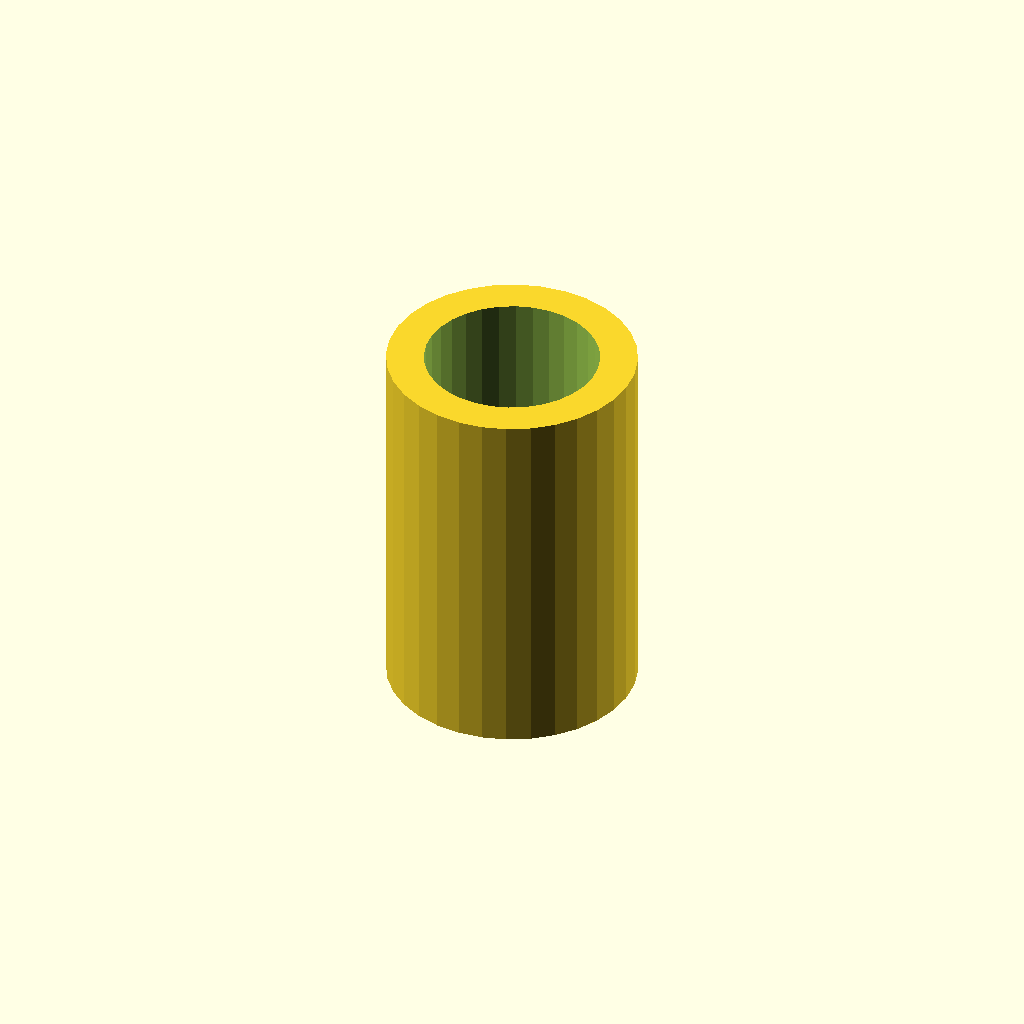
Cell 1: the model at its default parameters.
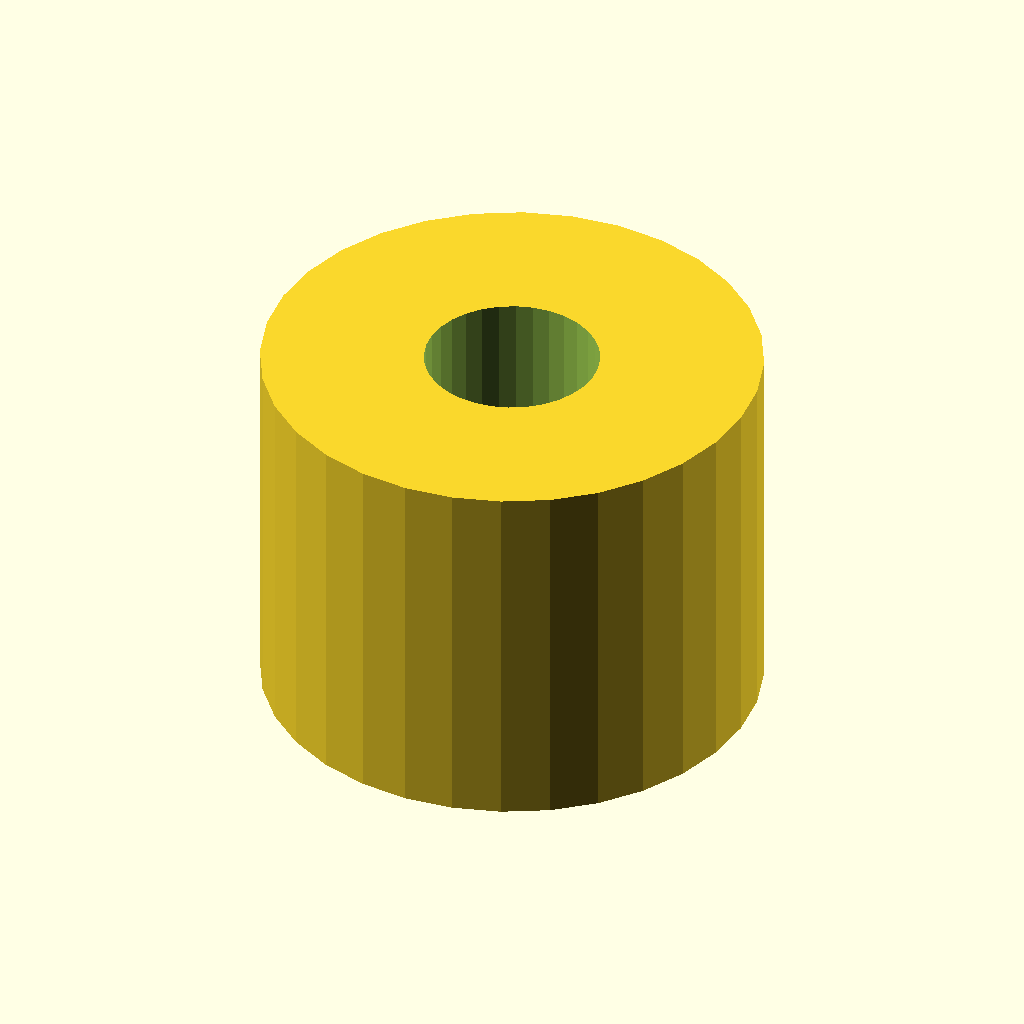
Cell 2 — outerRadius set to 20, the other parameters unchanged.
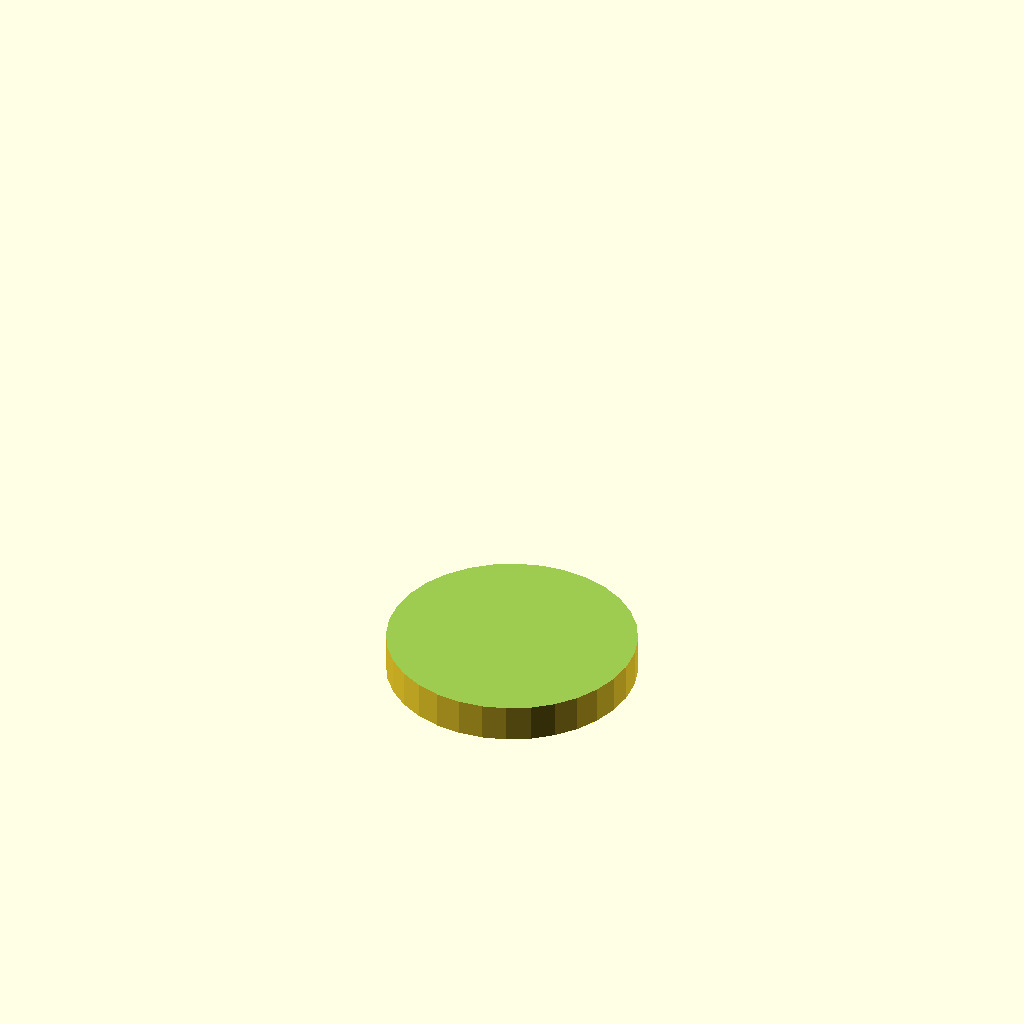
Cell 3: innerRadius = 14 (everything else at default).
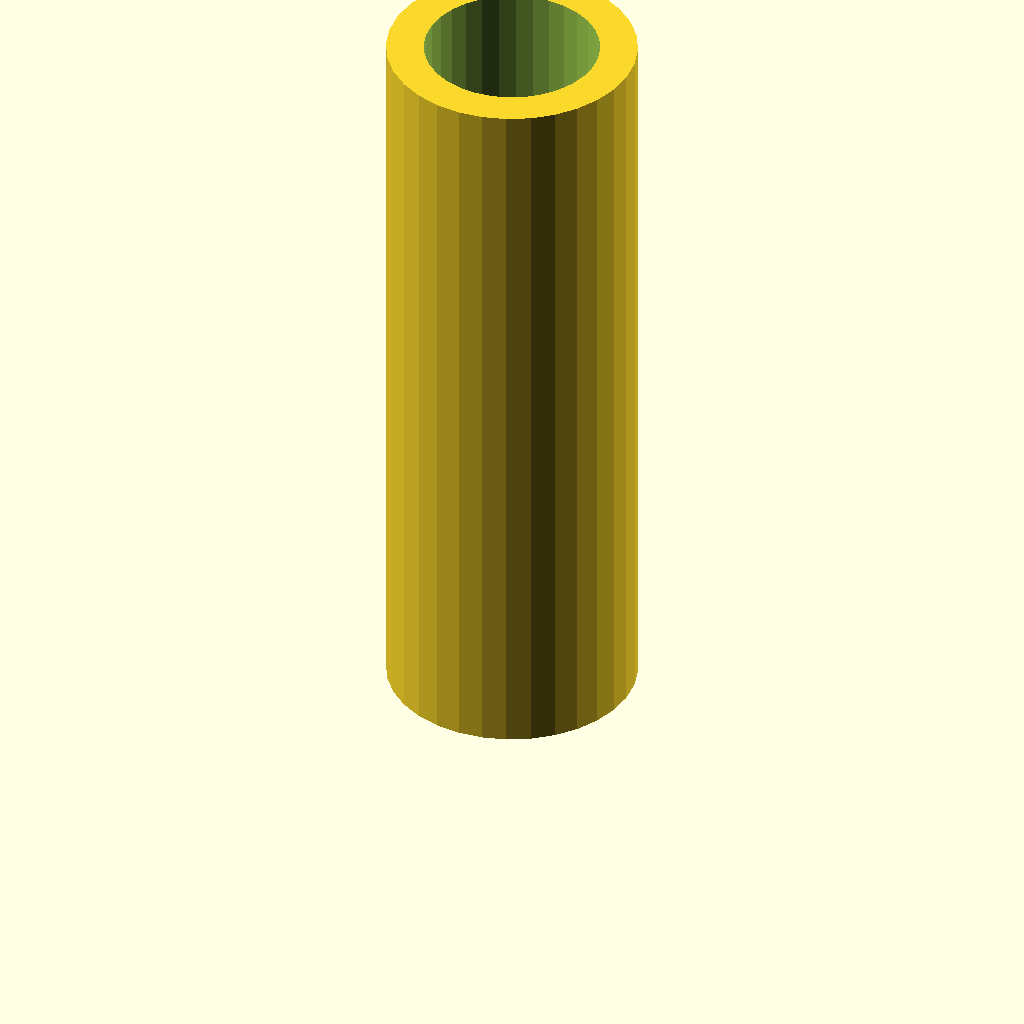
Cell 4 — length set to 60, the other parameters unchanged.
One fixed orthographic camera (rotation 55°, 0°, 25°; colour scheme Cornfield) for every cell.
Source of the model, TubeGenerator.scad:
// Options
outerRadius = 10;
innerRadius = 7;
length = 30;
floorThickness = 3;

// Tube
difference()
{
    cylinder(length, outerRadius, outerRadius, center=false, $fn = 32);        
    translate([0, 0, floorThickness])
    {
        cylinder(length, innerRadius, innerRadius, center=false, $fn = 32);
    }
}
Parameter table extracted from the source (name, type, default, range or options):
outerRadius: number, default 10
innerRadius: number, default 7
length: number, default 30
floorThickness: number, default 3
